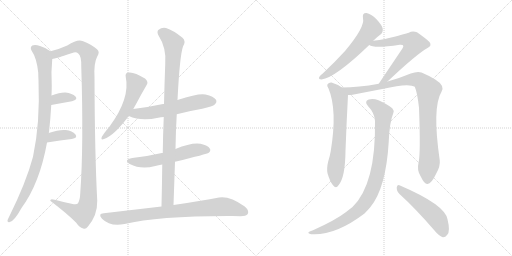
t = 0.00 s
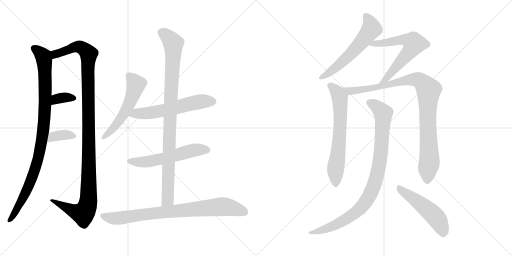
t = 2.50 s
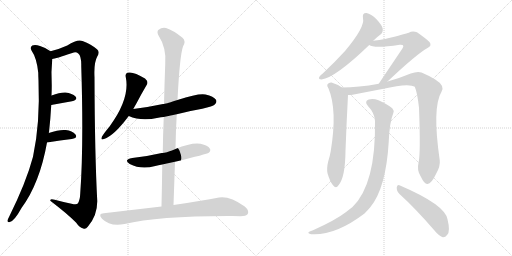
t = 5.00 s
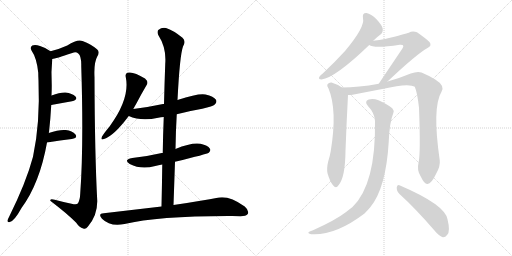
t = 7.50 s
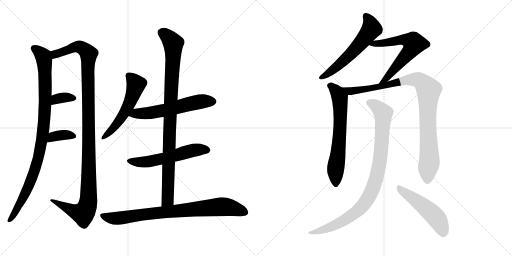
t = 10.00 s
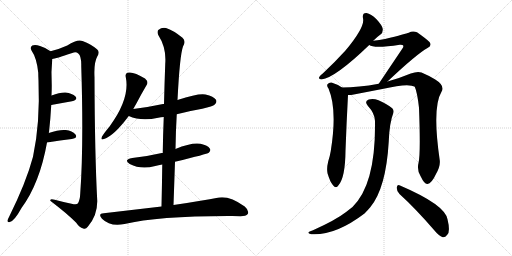
t = 12.50 s

The animated SVG that drew these frames (rendered in a browser with its animation timeline set to each time). Animation: 15 CSS @keyframes rules; one cycle of 12.50 s.

<svg version="1.1" viewBox="0 0 2048 1024" xmlns="http://www.w3.org/2000/svg">
  <g stroke="lightgray" stroke-dasharray="1,1" stroke-width="1" transform="scale(4, 4)">
    <line x1="0" y1="0" x2="256" y2="256"></line>
    <line x1="256" y1="0" x2="0" y2="256"></line>
    <line x1="128" y1="0" x2="128" y2="256"></line>
    <line x1="0" y1="128" x2="256" y2="128"></line>
    <line x1="256" y1="0" x2="512" y2="256"></line>
    <line x1="512" y1="0" x2="256" y2="256"></line>
    <line x1="384" y1="0" x2="384" y2="256"></line>
    <line x1="256" y1="128" x2="512" y2="128"></line>
  </g>
<g transform="scale(1, -1) translate(0, -850)">
   <style type="text/css">
    @keyframes keyframes0 {
      from {
       stroke: black;
       stroke-dashoffset: 986;
       stroke-width: 128;
       }
       76% {
       animation-timing-function: step-end;
       stroke: black;
       stroke-dashoffset: 0;
       stroke-width: 128;
       }
       to {
       stroke: black;
       stroke-width: 1024;
       }
       }
       #make-me-a-hanzi-animation-0 {
         animation: keyframes0 1.052409s both;
         animation-delay: 0.000000s;
         animation-timing-function: linear;
       }
    @keyframes keyframes1 {
      from {
       stroke: black;
       stroke-dashoffset: 1195;
       stroke-width: 128;
       }
       80% {
       animation-timing-function: step-end;
       stroke: black;
       stroke-dashoffset: 0;
       stroke-width: 128;
       }
       to {
       stroke: black;
       stroke-width: 1024;
       }
       }
       #make-me-a-hanzi-animation-1 {
         animation: keyframes1 1.222493s both;
         animation-delay: 1.052409s;
         animation-timing-function: linear;
       }
    @keyframes keyframes2 {
      from {
       stroke: black;
       stroke-dashoffset: 345;
       stroke-width: 128;
       }
       53% {
       animation-timing-function: step-end;
       stroke: black;
       stroke-dashoffset: 0;
       stroke-width: 128;
       }
       to {
       stroke: black;
       stroke-width: 1024;
       }
       }
       #make-me-a-hanzi-animation-2 {
         animation: keyframes2 0.530762s both;
         animation-delay: 2.274902s;
         animation-timing-function: linear;
       }
    @keyframes keyframes3 {
      from {
       stroke: black;
       stroke-dashoffset: 363;
       stroke-width: 128;
       }
       54% {
       animation-timing-function: step-end;
       stroke: black;
       stroke-dashoffset: 0;
       stroke-width: 128;
       }
       to {
       stroke: black;
       stroke-width: 1024;
       }
       }
       #make-me-a-hanzi-animation-3 {
         animation: keyframes3 0.545410s both;
         animation-delay: 2.805664s;
         animation-timing-function: linear;
       }
    @keyframes keyframes4 {
      from {
       stroke: black;
       stroke-dashoffset: 551;
       stroke-width: 128;
       }
       64% {
       animation-timing-function: step-end;
       stroke: black;
       stroke-dashoffset: 0;
       stroke-width: 128;
       }
       to {
       stroke: black;
       stroke-width: 1024;
       }
       }
       #make-me-a-hanzi-animation-4 {
         animation: keyframes4 0.698405s both;
         animation-delay: 3.351074s;
         animation-timing-function: linear;
       }
    @keyframes keyframes5 {
      from {
       stroke: black;
       stroke-dashoffset: 591;
       stroke-width: 128;
       }
       66% {
       animation-timing-function: step-end;
       stroke: black;
       stroke-dashoffset: 0;
       stroke-width: 128;
       }
       to {
       stroke: black;
       stroke-width: 1024;
       }
       }
       #make-me-a-hanzi-animation-5 {
         animation: keyframes5 0.730957s both;
         animation-delay: 4.049479s;
         animation-timing-function: linear;
       }
    @keyframes keyframes6 {
      from {
       stroke: black;
       stroke-dashoffset: 570;
       stroke-width: 128;
       }
       65% {
       animation-timing-function: step-end;
       stroke: black;
       stroke-dashoffset: 0;
       stroke-width: 128;
       }
       to {
       stroke: black;
       stroke-width: 1024;
       }
       }
       #make-me-a-hanzi-animation-6 {
         animation: keyframes6 0.713867s both;
         animation-delay: 4.780436s;
         animation-timing-function: linear;
       }
    @keyframes keyframes7 {
      from {
       stroke: black;
       stroke-dashoffset: 974;
       stroke-width: 128;
       }
       76% {
       animation-timing-function: step-end;
       stroke: black;
       stroke-dashoffset: 0;
       stroke-width: 128;
       }
       to {
       stroke: black;
       stroke-width: 1024;
       }
       }
       #make-me-a-hanzi-animation-7 {
         animation: keyframes7 1.042643s both;
         animation-delay: 5.494303s;
         animation-timing-function: linear;
       }
    @keyframes keyframes8 {
      from {
       stroke: black;
       stroke-dashoffset: 831;
       stroke-width: 128;
       }
       73% {
       animation-timing-function: step-end;
       stroke: black;
       stroke-dashoffset: 0;
       stroke-width: 128;
       }
       to {
       stroke: black;
       stroke-width: 1024;
       }
       }
       #make-me-a-hanzi-animation-8 {
         animation: keyframes8 0.926270s both;
         animation-delay: 6.536947s;
         animation-timing-function: linear;
       }
    @keyframes keyframes9 {
      from {
       stroke: black;
       stroke-dashoffset: 590;
       stroke-width: 128;
       }
       66% {
       animation-timing-function: step-end;
       stroke: black;
       stroke-dashoffset: 0;
       stroke-width: 128;
       }
       to {
       stroke: black;
       stroke-width: 1024;
       }
       }
       #make-me-a-hanzi-animation-9 {
         animation: keyframes9 0.730143s both;
         animation-delay: 7.463216s;
         animation-timing-function: linear;
       }
    @keyframes keyframes10 {
      from {
       stroke: black;
       stroke-dashoffset: 643;
       stroke-width: 128;
       }
       68% {
       animation-timing-function: step-end;
       stroke: black;
       stroke-dashoffset: 0;
       stroke-width: 128;
       }
       to {
       stroke: black;
       stroke-width: 1024;
       }
       }
       #make-me-a-hanzi-animation-10 {
         animation: keyframes10 0.773275s both;
         animation-delay: 8.193359s;
         animation-timing-function: linear;
       }
    @keyframes keyframes11 {
      from {
       stroke: black;
       stroke-dashoffset: 667;
       stroke-width: 128;
       }
       68% {
       animation-timing-function: step-end;
       stroke: black;
       stroke-dashoffset: 0;
       stroke-width: 128;
       }
       to {
       stroke: black;
       stroke-width: 1024;
       }
       }
       #make-me-a-hanzi-animation-11 {
         animation: keyframes11 0.792806s both;
         animation-delay: 8.966634s;
         animation-timing-function: linear;
       }
    @keyframes keyframes12 {
      from {
       stroke: black;
       stroke-dashoffset: 983;
       stroke-width: 128;
       }
       76% {
       animation-timing-function: step-end;
       stroke: black;
       stroke-dashoffset: 0;
       stroke-width: 128;
       }
       to {
       stroke: black;
       stroke-width: 1024;
       }
       }
       #make-me-a-hanzi-animation-12 {
         animation: keyframes12 1.049967s both;
         animation-delay: 9.759440s;
         animation-timing-function: linear;
       }
    @keyframes keyframes13 {
      from {
       stroke: black;
       stroke-dashoffset: 952;
       stroke-width: 128;
       }
       76% {
       animation-timing-function: step-end;
       stroke: black;
       stroke-dashoffset: 0;
       stroke-width: 128;
       }
       to {
       stroke: black;
       stroke-width: 1024;
       }
       }
       #make-me-a-hanzi-animation-13 {
         animation: keyframes13 1.024740s both;
         animation-delay: 10.809408s;
         animation-timing-function: linear;
       }
    @keyframes keyframes14 {
      from {
       stroke: black;
       stroke-dashoffset: 511;
       stroke-width: 128;
       }
       62% {
       animation-timing-function: step-end;
       stroke: black;
       stroke-dashoffset: 0;
       stroke-width: 128;
       }
       to {
       stroke: black;
       stroke-width: 1024;
       }
       }
       #make-me-a-hanzi-animation-14 {
         animation: keyframes14 0.665853s both;
         animation-delay: 11.834147s;
         animation-timing-function: linear;
       }
</style>
<path d="M 195 318 Q 195 319 196 321 Q 202 376 205 430 L 206 468 Q 207 489 207 508 Q 204 566 209 614 C 211 639 211 639 202 645 Q 186 658 160 666 Q 141 673 129 668 Q 119 661 126 648 Q 147 618 153 559 Q 153 546 154 528 Q 161 357 132 223 Q 105 121 36 -18 Q 32 -25 30 -31 Q 29 -41 39 -38 Q 57 -35 86 18 Q 159 117 188 280 L 195 318 Z" fill="lightgray"></path> 
<path d="M 209 614 Q 221 615 289 638 Q 304 644 313 636 Q 326 626 325 585 Q 335 269 321 77 Q 320 49 311 36 Q 307 30 286 35 Q 252 42 219 51 Q 200 57 201 47 Q 268 -4 304 -40 Q 317 -59 333 -64 Q 343 -68 351 -57 Q 390 -12 389 47 Q 379 234 378 541 Q 375 599 389 624 Q 401 643 388 653 Q 366 672 330 686 Q 311 695 269 668 Q 241 655 202 645 C 173 637 180 607 209 614 Z" fill="lightgray"></path> 
<path d="M 205 430 Q 251 439 288 445 Q 313 452 302 464 Q 289 477 262 480 Q 240 481 206 468 C 178 457 176 424 205 430 Z" fill="lightgray"></path> 
<path d="M 188 280 Q 243 289 287 294 Q 312 298 302 312 Q 289 327 263 330 Q 238 333 195 318 C 167 308 158 275 188 280 Z" fill="lightgray"></path> 
<path d="M 533 414 L 546 437 Q 567 477 586 509 Q 596 522 580 536 Q 532 566 510 559 Q 500 556 503 542 Q 521 457 439 345 Q 418 320 408 304 Q 401 288 416 294 Q 455 306 515 386 L 533 414 Z" fill="lightgray"></path> 
<path d="M 707 393 Q 756 406 809 415 Q 852 425 859 432 Q 869 441 864 451 Q 855 464 822 472 Q 795 478 710 450 C 681 441 664 435 656 434 Q 655 435 652 434 Q 597 422 533 414 C 503 410 487 397 515 386 Q 564 364 633 379 Q 643 382 655 382 L 707 393 Z" fill="lightgray"></path> 
<path d="M 700 203 Q 829 234 835 239 Q 845 248 839 256 Q 832 268 802 275 Q 766 281 702 254 C 674 243 669 241 651 238 Q 648 239 647 238 Q 592 225 529 218 Q 492 211 519 194 Q 564 170 621 186 Q 633 190 649 192 L 700 203 Z" fill="lightgray"></path> 
<path d="M 694 30 L 700 203 L 702 254 Q 703 326 707 393 L 710 450 Q 719 628 732 664 Q 745 686 730 699 Q 693 729 664 738 Q 648 742 633 730 Q 627 723 633 710 Q 666 659 661 596 Q 658 517 656 434 L 655 382 Q 652 312 651 238 L 649 192 Q 648 110 646 24 C 645 -6 693 0 694 30 Z" fill="lightgray"></path> 
<path d="M 646 24 L 415 -3 Q 390 -4 408 -25 Q 441 -58 498 -46 Q 633 -13 929 -14 Q 945 -14 962 -15 Q 984 -15 991 -6 Q 998 7 979 24 Q 919 67 876 60 Q 807 47 694 30 L 646 24 Z" fill="lightgray"></path> 
<path d="M 1493 687 Q 1509 703 1522 712 Q 1532 719 1531 734 Q 1530 747 1506 773 Q 1484 795 1466 798 Q 1448 799 1452 777 Q 1461 743 1381 647 Q 1342 604 1291 556 Q 1281 549 1277 542 Q 1273 532 1286 532 Q 1341 539 1477 670 L 1493 687 Z" fill="lightgray"></path> 
<path d="M 1550 524 Q 1668 635 1710 658 Q 1729 667 1718 682 Q 1705 695 1668 721 Q 1650 728 1635 719 Q 1625 715 1540 694 Q 1518 690 1493 687 C 1463 683 1450 682 1477 670 Q 1495 655 1599 671 Q 1609 672 1612 669 Q 1616 665 1609 655 L 1515 515 C 1498 490 1528 503 1550 524 Z" fill="lightgray"></path> 
<path d="M 1368 500 Q 1349 513 1326 520 Q 1316 521 1310 513 Q 1306 507 1314 496 Q 1350 411 1323 246 Q 1320 227 1313 205 Q 1306 177 1310 157 Q 1320 123 1332 109 Q 1344 94 1354 109 Q 1381 140 1382 247 Q 1386 358 1392 470 C 1393 485 1393 485 1368 500 Z" fill="lightgray"></path> 
<path d="M 1674 198 Q 1667 171 1682 146 Q 1698 112 1710 114 Q 1726 115 1744 154 Q 1762 185 1759 209 Q 1728 420 1766 483 Q 1781 507 1741 532 Q 1717 547 1686 560 Q 1670 566 1643 556 Q 1600 538 1550 524 L 1515 515 Q 1433 500 1368 500 C 1338 499 1362 467 1392 470 Q 1401 469 1410 471 L 1529 494 Q 1635 519 1659 503 Q 1669 481 1676 419 Q 1683 235 1674 198 Z" fill="lightgray"></path> 
<path d="M 1500 366 Q 1504 113 1410 22 L 1383 1 Q 1343 -30 1252 -71 Q 1239 -75 1235 -78 Q 1229 -84 1245 -87 Q 1341 -93 1458 -4 Q 1470 8 1481 21 Q 1544 97 1555 284 Q 1558 360 1573 397 Q 1577 409 1569 417 Q 1550 433 1514 449 Q 1492 458 1475 452 Q 1456 445 1471 427 Q 1499 397 1500 366 Z" fill="lightgray"></path> 
<path d="M 1598 74 Q 1662 16 1737 -71 Q 1755 -93 1771 -99 Q 1781 -100 1789 -89 Q 1802 -76 1790 -27 Q 1780 31 1600 108 Q 1590 114 1587 101 Q 1586 85 1598 74 Z" fill="lightgray"></path> 
      <clipPath id="make-me-a-hanzi-clip-0">
      <path d="M 195 318 Q 195 319 196 321 Q 202 376 205 430 L 206 468 Q 207 489 207 508 Q 204 566 209 614 C 211 639 211 639 202 645 Q 186 658 160 666 Q 141 673 129 668 Q 119 661 126 648 Q 147 618 153 559 Q 153 546 154 528 Q 161 357 132 223 Q 105 121 36 -18 Q 32 -25 30 -31 Q 29 -41 39 -38 Q 57 -35 86 18 Q 159 117 188 280 L 195 318 Z" fill="lightgray"></path>
      </clipPath>
      <path clip-path="url(#make-me-a-hanzi-clip-0)" d="M 137 657 L 173 625 L 177 610 L 181 450 L 174 331 L 142 177 L 91 56 L 39 -28 " fill="none" id="make-me-a-hanzi-animation-0" stroke-dasharray="858 1716" stroke-linecap="round"></path>

      <clipPath id="make-me-a-hanzi-clip-1">
      <path d="M 209 614 Q 221 615 289 638 Q 304 644 313 636 Q 326 626 325 585 Q 335 269 321 77 Q 320 49 311 36 Q 307 30 286 35 Q 252 42 219 51 Q 200 57 201 47 Q 268 -4 304 -40 Q 317 -59 333 -64 Q 343 -68 351 -57 Q 390 -12 389 47 Q 379 234 378 541 Q 375 599 389 624 Q 401 643 388 653 Q 366 672 330 686 Q 311 695 269 668 Q 241 655 202 645 C 173 637 180 607 209 614 Z" fill="lightgray"></path>
      </clipPath>
      <path clip-path="url(#make-me-a-hanzi-clip-1)" d="M 210 622 L 229 637 L 305 663 L 327 659 L 355 634 L 353 40 L 341 6 L 331 -4 L 301 3 L 211 45 " fill="none" id="make-me-a-hanzi-animation-1" stroke-dasharray="1067 2134" stroke-linecap="round"></path>

      <clipPath id="make-me-a-hanzi-clip-2">
      <path d="M 205 430 Q 251 439 288 445 Q 313 452 302 464 Q 289 477 262 480 Q 240 481 206 468 C 178 457 176 424 205 430 Z" fill="lightgray"></path>
      </clipPath>
      <path clip-path="url(#make-me-a-hanzi-clip-2)" d="M 212 436 L 220 449 L 235 457 L 292 457 " fill="none" id="make-me-a-hanzi-animation-2" stroke-dasharray="217 434" stroke-linecap="round"></path>

      <clipPath id="make-me-a-hanzi-clip-3">
      <path d="M 188 280 Q 243 289 287 294 Q 312 298 302 312 Q 289 327 263 330 Q 238 333 195 318 C 167 308 158 275 188 280 Z" fill="lightgray"></path>
      </clipPath>
      <path clip-path="url(#make-me-a-hanzi-clip-3)" d="M 195 285 L 212 304 L 257 311 L 292 305 " fill="none" id="make-me-a-hanzi-animation-3" stroke-dasharray="235 470" stroke-linecap="round"></path>

      <clipPath id="make-me-a-hanzi-clip-4">
      <path d="M 533 414 L 546 437 Q 567 477 586 509 Q 596 522 580 536 Q 532 566 510 559 Q 500 556 503 542 Q 521 457 439 345 Q 418 320 408 304 Q 401 288 416 294 Q 455 306 515 386 L 533 414 Z" fill="lightgray"></path>
      </clipPath>
      <path clip-path="url(#make-me-a-hanzi-clip-4)" d="M 514 547 L 544 513 L 526 456 L 482 373 L 417 303 " fill="none" id="make-me-a-hanzi-animation-4" stroke-dasharray="423 846" stroke-linecap="round"></path>

      <clipPath id="make-me-a-hanzi-clip-5">
      <path d="M 707 393 Q 756 406 809 415 Q 852 425 859 432 Q 869 441 864 451 Q 855 464 822 472 Q 795 478 710 450 C 681 441 664 435 656 434 Q 655 435 652 434 Q 597 422 533 414 C 503 410 487 397 515 386 Q 564 364 633 379 Q 643 382 655 382 L 707 393 Z" fill="lightgray"></path>
      </clipPath>
      <path clip-path="url(#make-me-a-hanzi-clip-5)" d="M 523 388 L 545 397 L 605 399 L 669 411 L 802 444 L 851 444 " fill="none" id="make-me-a-hanzi-animation-5" stroke-dasharray="463 926" stroke-linecap="round"></path>

      <clipPath id="make-me-a-hanzi-clip-6">
      <path d="M 700 203 Q 829 234 835 239 Q 845 248 839 256 Q 832 268 802 275 Q 766 281 702 254 C 674 243 669 241 651 238 Q 648 239 647 238 Q 592 225 529 218 Q 492 211 519 194 Q 564 170 621 186 Q 633 190 649 192 L 700 203 Z" fill="lightgray"></path>
      </clipPath>
      <path clip-path="url(#make-me-a-hanzi-clip-6)" d="M 521 207 L 594 203 L 708 228 L 764 247 L 829 249 " fill="none" id="make-me-a-hanzi-animation-6" stroke-dasharray="442 884" stroke-linecap="round"></path>

      <clipPath id="make-me-a-hanzi-clip-7">
      <path d="M 694 30 L 700 203 L 702 254 Q 703 326 707 393 L 710 450 Q 719 628 732 664 Q 745 686 730 699 Q 693 729 664 738 Q 648 742 633 730 Q 627 723 633 710 Q 666 659 661 596 Q 658 517 656 434 L 655 382 Q 652 312 651 238 L 649 192 Q 648 110 646 24 C 645 -6 693 0 694 30 Z" fill="lightgray"></path>
      </clipPath>
      <path clip-path="url(#make-me-a-hanzi-clip-7)" d="M 646 721 L 678 695 L 693 673 L 671 51 L 651 32 " fill="none" id="make-me-a-hanzi-animation-7" stroke-dasharray="846 1692" stroke-linecap="round"></path>

      <clipPath id="make-me-a-hanzi-clip-8">
      <path d="M 646 24 L 415 -3 Q 390 -4 408 -25 Q 441 -58 498 -46 Q 633 -13 929 -14 Q 945 -14 962 -15 Q 984 -15 991 -6 Q 998 7 979 24 Q 919 67 876 60 Q 807 47 694 30 L 646 24 Z" fill="lightgray"></path>
      </clipPath>
      <path clip-path="url(#make-me-a-hanzi-clip-8)" d="M 411 -14 L 447 -23 L 485 -22 L 626 -1 L 885 24 L 925 19 L 979 1 " fill="none" id="make-me-a-hanzi-animation-8" stroke-dasharray="703 1406" stroke-linecap="round"></path>

      <clipPath id="make-me-a-hanzi-clip-9">
      <path d="M 1493 687 Q 1509 703 1522 712 Q 1532 719 1531 734 Q 1530 747 1506 773 Q 1484 795 1466 798 Q 1448 799 1452 777 Q 1461 743 1381 647 Q 1342 604 1291 556 Q 1281 549 1277 542 Q 1273 532 1286 532 Q 1341 539 1477 670 L 1493 687 Z" fill="lightgray"></path>
      </clipPath>
      <path clip-path="url(#make-me-a-hanzi-clip-9)" d="M 1464 784 L 1481 759 L 1483 730 L 1403 633 L 1329 568 L 1286 541 " fill="none" id="make-me-a-hanzi-animation-9" stroke-dasharray="462 924" stroke-linecap="round"></path>

      <clipPath id="make-me-a-hanzi-clip-10">
      <path d="M 1550 524 Q 1668 635 1710 658 Q 1729 667 1718 682 Q 1705 695 1668 721 Q 1650 728 1635 719 Q 1625 715 1540 694 Q 1518 690 1493 687 C 1463 683 1450 682 1477 670 Q 1495 655 1599 671 Q 1609 672 1612 669 Q 1616 665 1609 655 L 1515 515 C 1498 490 1528 503 1550 524 Z" fill="lightgray"></path>
      </clipPath>
      <path clip-path="url(#make-me-a-hanzi-clip-10)" d="M 1482 673 L 1611 691 L 1635 688 L 1656 675 L 1636 640 L 1565 557 L 1542 533 L 1520 521 " fill="none" id="make-me-a-hanzi-animation-10" stroke-dasharray="515 1030" stroke-linecap="round"></path>

      <clipPath id="make-me-a-hanzi-clip-11">
      <path d="M 1368 500 Q 1349 513 1326 520 Q 1316 521 1310 513 Q 1306 507 1314 496 Q 1350 411 1323 246 Q 1320 227 1313 205 Q 1306 177 1310 157 Q 1320 123 1332 109 Q 1344 94 1354 109 Q 1381 140 1382 247 Q 1386 358 1392 470 C 1393 485 1393 485 1368 500 Z" fill="lightgray"></path>
      </clipPath>
      <path clip-path="url(#make-me-a-hanzi-clip-11)" d="M 1320 508 L 1348 482 L 1359 459 L 1361 432 L 1360 335 L 1342 173 L 1343 113 " fill="none" id="make-me-a-hanzi-animation-11" stroke-dasharray="539 1078" stroke-linecap="round"></path>

      <clipPath id="make-me-a-hanzi-clip-12">
      <path d="M 1674 198 Q 1667 171 1682 146 Q 1698 112 1710 114 Q 1726 115 1744 154 Q 1762 185 1759 209 Q 1728 420 1766 483 Q 1781 507 1741 532 Q 1717 547 1686 560 Q 1670 566 1643 556 Q 1600 538 1550 524 L 1515 515 Q 1433 500 1368 500 C 1338 499 1362 467 1392 470 Q 1401 469 1410 471 L 1529 494 Q 1635 519 1659 503 Q 1669 481 1676 419 Q 1683 235 1674 198 Z" fill="lightgray"></path>
      </clipPath>
      <path clip-path="url(#make-me-a-hanzi-clip-12)" d="M 1375 497 L 1399 485 L 1538 506 L 1603 525 L 1659 533 L 1681 528 L 1693 518 L 1714 488 L 1710 382 L 1718 212 L 1710 128 " fill="none" id="make-me-a-hanzi-animation-12" stroke-dasharray="855 1710" stroke-linecap="round"></path>

      <clipPath id="make-me-a-hanzi-clip-13">
      <path d="M 1500 366 Q 1504 113 1410 22 L 1383 1 Q 1343 -30 1252 -71 Q 1239 -75 1235 -78 Q 1229 -84 1245 -87 Q 1341 -93 1458 -4 Q 1470 8 1481 21 Q 1544 97 1555 284 Q 1558 360 1573 397 Q 1577 409 1569 417 Q 1550 433 1514 449 Q 1492 458 1475 452 Q 1456 445 1471 427 Q 1499 397 1500 366 Z" fill="lightgray"></path>
      </clipPath>
      <path clip-path="url(#make-me-a-hanzi-clip-13)" d="M 1477 439 L 1511 421 L 1533 397 L 1519 202 L 1506 139 L 1484 78 L 1450 26 L 1407 -12 L 1326 -57 L 1241 -82 " fill="none" id="make-me-a-hanzi-animation-13" stroke-dasharray="824 1648" stroke-linecap="round"></path>

      <clipPath id="make-me-a-hanzi-clip-14">
      <path d="M 1598 74 Q 1662 16 1737 -71 Q 1755 -93 1771 -99 Q 1781 -100 1789 -89 Q 1802 -76 1790 -27 Q 1780 31 1600 108 Q 1590 114 1587 101 Q 1586 85 1598 74 Z" fill="lightgray"></path>
      </clipPath>
      <path clip-path="url(#make-me-a-hanzi-clip-14)" d="M 1599 95 L 1693 27 L 1741 -17 L 1760 -45 L 1773 -83 " fill="none" id="make-me-a-hanzi-animation-14" stroke-dasharray="383 766" stroke-linecap="round"></path>

</g>
</svg>
